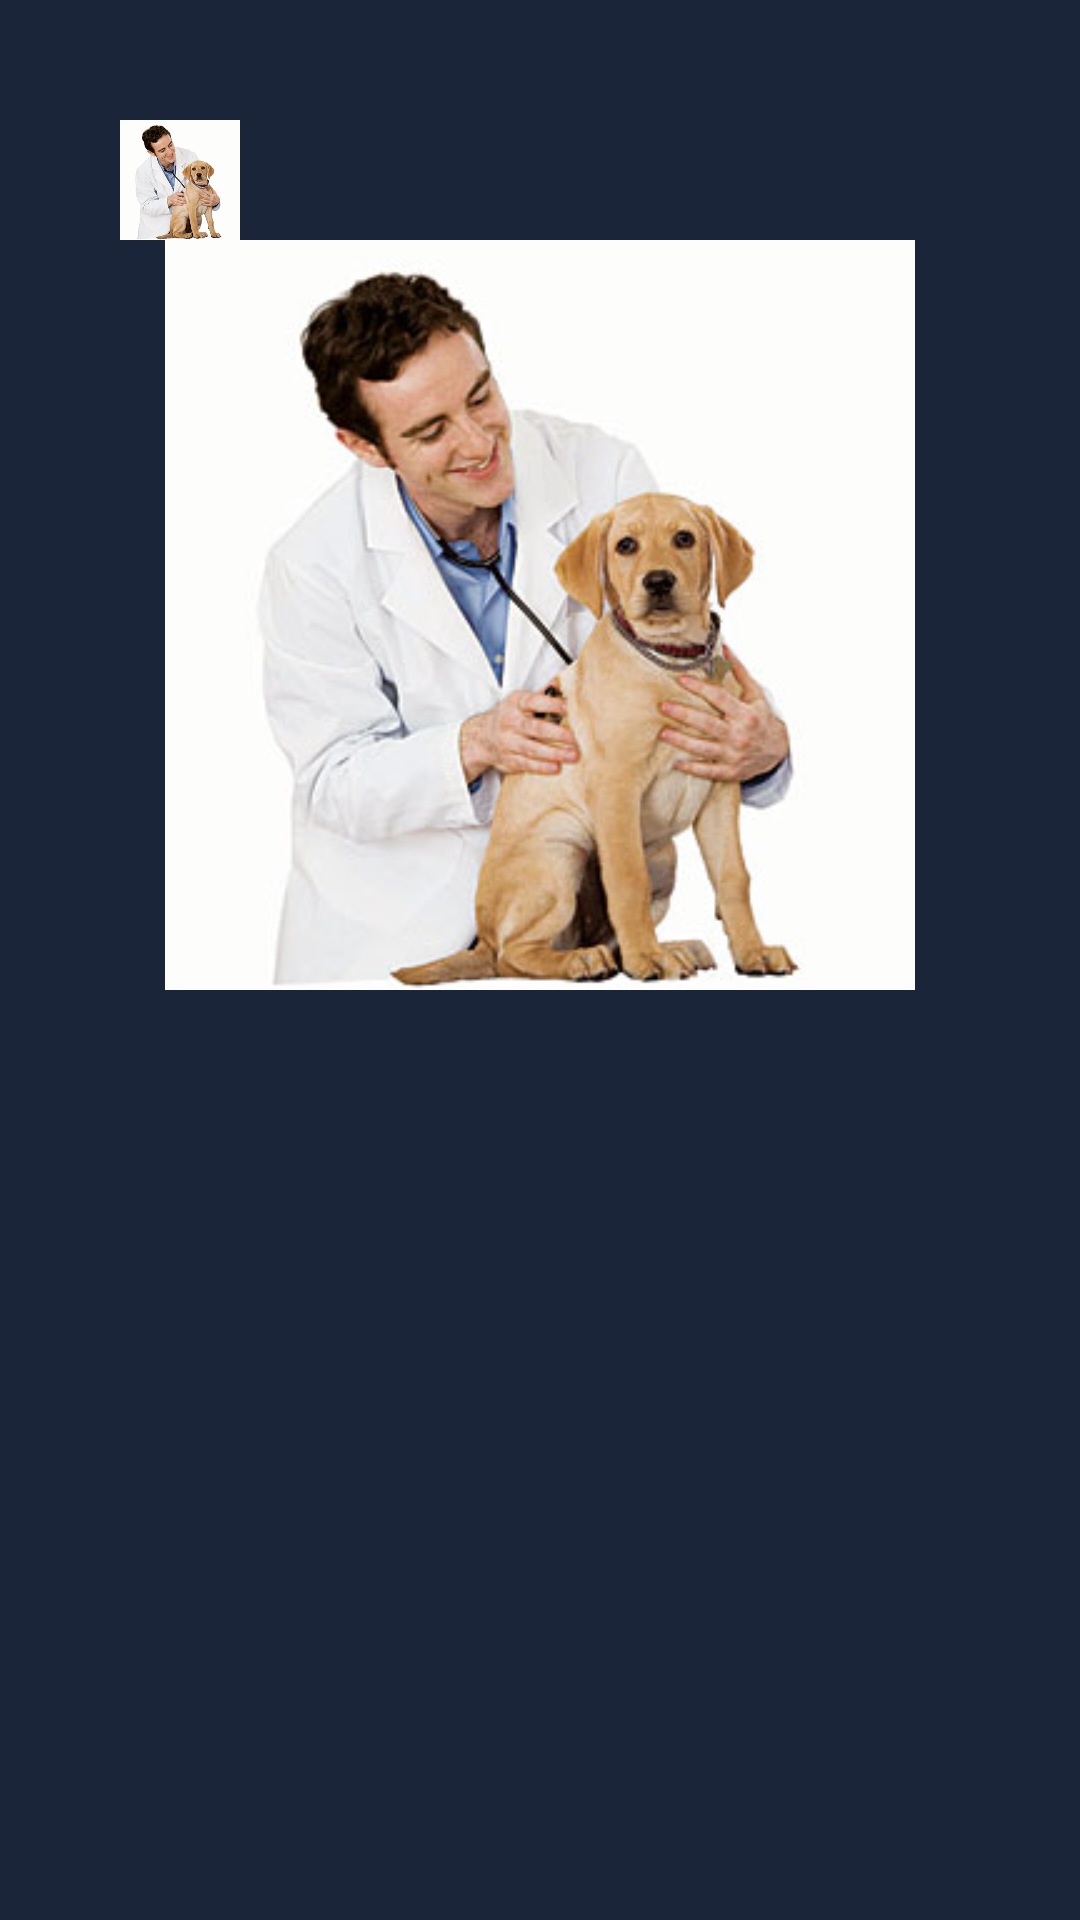

This screen was rendered from an Android layout file. Write that file and the resources it references.
<!-- AndroidManifest.xml: application theme DarkPetCareTheme -->
<!-- res/layout/fragment_post_detail.xml -->
<?xml version="1.0" encoding="utf-8"?>
<LinearLayout xmlns:android="http://schemas.android.com/apk/res/android"
    xmlns:tools="http://schemas.android.com/tools"

    android:paddingTop="40dp"
    android:paddingLeft="40dp"
    android:paddingBottom="40dp"
    android:paddingRight="40dp"
    android:orientation="vertical"
    android:layout_width="match_parent"
    android:layout_height="match_parent"
    tools:context=".fragment.newsfeed_fragment.PostDetailFragment">

    <LinearLayout
        android:layout_width="match_parent"
        android:layout_height="wrap_content">
        <ImageView
            android:src="@drawable/vat"
            android:layout_marginRight="10dp"
            android:layout_width="40dp"
            android:layout_height="40dp" />
        <TextView
            android:id="@+id/txtDialodNameUser"
            android:layout_width="match_parent"
            android:layout_height="wrap_content"
            android:layout_gravity="center"
            android:textSize="20dp"
            android:textStyle="bold" />
    </LinearLayout>

    <LinearLayout
        android:gravity="center"
        android:layout_width="match_parent"
        android:layout_height="wrap_content">

        <ImageView
            android:src="@drawable/vat"
            android:id="@+id/imgDialodHinh"
            android:layout_width="250dp"
            android:layout_height="250dp" />
    </LinearLayout>
    <TextView
        android:id="@+id/txtDialodContent"
        android:layout_gravity="center"
        android:textStyle="bold"
        android:textSize="20dp"
        android:layout_width="match_parent"
        android:layout_height="wrap_content"/>



</LinearLayout>
<!-- resources referenced by this layout -->
<resources>
  <!-- drawable vat: jpg bitmap (drawable, 18398 bytes) -->
  <style name="DarkPetCareTheme" parent="Theme.AppCompat.NoActionBar">
          
          <item name="android:statusBarColor">@color/layout_background</item>
          <item name="android:windowBackground">@color/layout_background</item>
          <item name="colorPrimary">@color/primaryColor</item>
          <item name="colorPrimaryDark">@color/primaryDarkColor</item>
          
          <item name="android:textColorPrimary">@color/primaryTextColor</item>
          <item name="colorAccent">@color/primaryColor</item>
          <item name="android:colorBackground">@color/layout_background</item>
  
          
          
          
          
      </style>
  <color name="layout_background">#1b2539</color>
  <color name="primaryColor">#5c0ba8</color>
  <color name="primaryDarkColor">#230078</color>
  <color name="primaryTextColor">#ffffff</color>
</resources>
